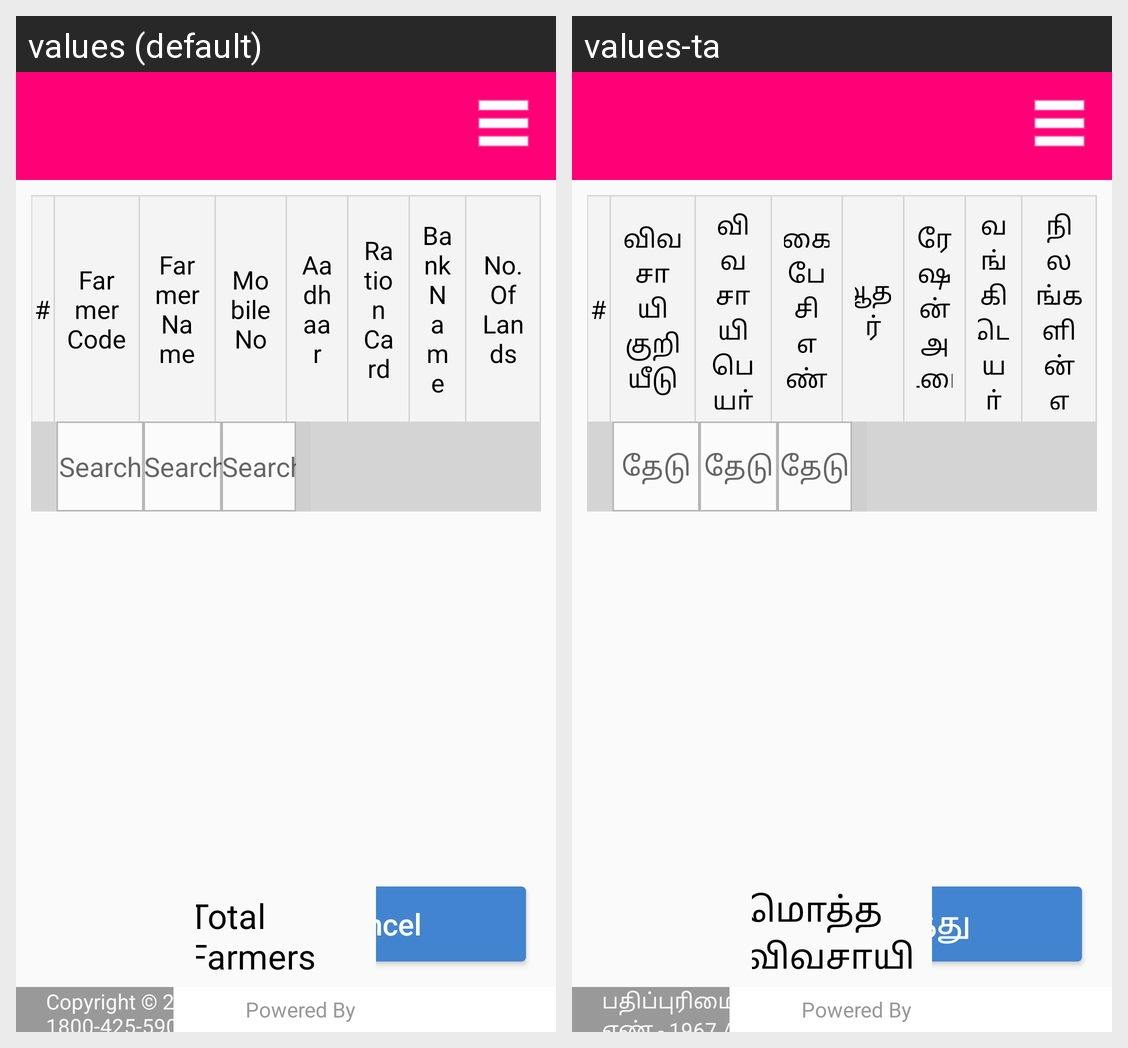

Strings drawn on this Android screen and how each of the app's shown locales translates them:
Android screen res/layout/activity_associated_farmers_list.xml rendered under 2 locales, left to right: values (default), values-ta. Device: Nexus 5 (rendered at 1080×1920; each locale shown at half size, 540×960, under a caption strip naming it); theme MyEditText.
Strings drawn on this screen, with the default value and each locale's value (text and hints the layout hard-codes, and strings that could not be matched under every locale, appear in the picture but are not listed):

txt_farmer_code
  values: Farmer Code
  values-ta: விவசாயி குறியீடு

txt_Name
  values: Farmer Name
  values-ta: விவசாயி பெயர்

Mobile_No
  values: Mobile No
  values-ta: கைபேசி எண்

txt_Aadhaar
  values: Aadhaar
  values-ta: ஆதார்

txt_Ration_card
  values: Ration Card
  values-ta: ரேஷன் அட்டை

txt_Bank_Name
  values: Bank Name
  values-ta: வங்கி பெயர்

txt_num_land
  values: No.Of Lands
  values-ta: நிலங்களின் எண்ணிக்கை

btn_Search
  values: Search
  values-ta: தேடு

Total_Farmers
  values: Total Farmers
  values-ta: மொத்த விவசாயிகள்

txt_cancel
  values: Cancel
  values-ta: ரத்து

loginPageCopyright
  values: Copyright © 2015 TNCSC | Help Desk - 1967 / 1800-425-5901
  values-ta: பதிப்புரிமை தகவல் © 2015 TNCSC | உதவிமைய எண் - 1967 / 1800-425-5901
